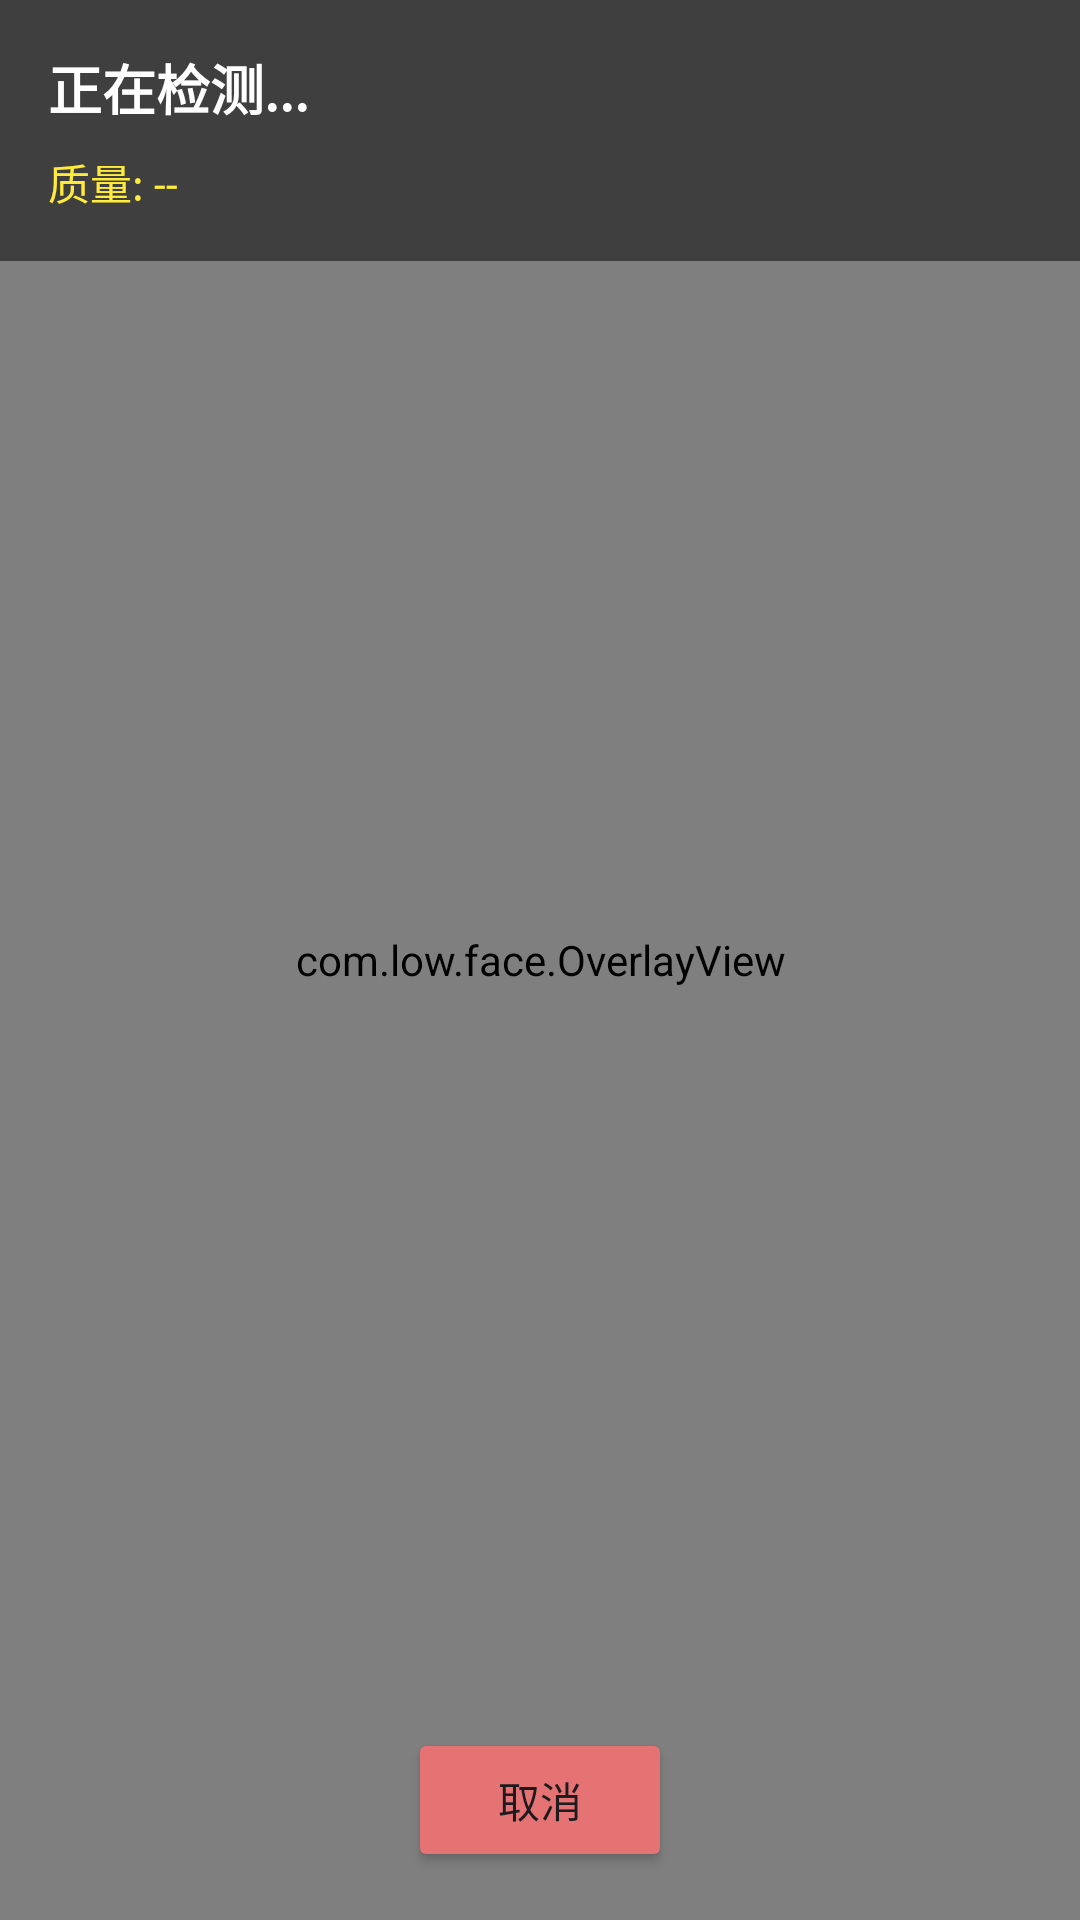

The Android layout XML behind this screen, and the referenced resources:
<!-- AndroidManifest.xml: application theme Theme.FaceDemo -->
<!-- res/layout/activity_face_camera.xml -->
<?xml version="1.0" encoding="utf-8"?>
<FrameLayout xmlns:android="http://schemas.android.com/apk/res/android"
    xmlns:tools="http://schemas.android.com/tools"
    android:layout_width="match_parent"
    android:layout_height="match_parent"
    tools:context=".FaceCameraActivity">

    
    <androidx.camera.view.PreviewView
        android:id="@+id/previewView"
        android:layout_width="match_parent"
        android:layout_height="match_parent" />

    
    <com.low.face.OverlayView
        android:id="@+id/overlayView"
        android:layout_width="match_parent"
        android:layout_height="match_parent" />

    
    <LinearLayout
        android:layout_width="match_parent"
        android:layout_height="wrap_content"
        android:orientation="vertical"
        android:padding="16dp"
        android:background="#80000000">

        <TextView
            android:id="@+id/tvStatus"
            android:layout_width="wrap_content"
            android:layout_height="wrap_content"
            android:text="正在检测..."
            android:textColor="#FFFFFF"
            android:textSize="18sp"
            android:textStyle="bold" />

        <TextView
            android:id="@+id/tvQuality"
            android:layout_width="wrap_content"
            android:layout_height="wrap_content"
            android:layout_marginTop="8dp"
            android:text="质量: --"
            android:textColor="#FFEB3B"
            android:textSize="14sp" />

    </LinearLayout>

    
    <LinearLayout
        android:layout_width="match_parent"
        android:layout_height="wrap_content"
        android:layout_gravity="bottom"
        android:orientation="horizontal"
        android:padding="16dp"
        android:gravity="center">

        <Button
            android:id="@+id/btnCancel"
            android:layout_width="wrap_content"
            android:layout_height="wrap_content"
            android:text="取消"
            android:backgroundTint="#E57373" />

    </LinearLayout>

    
    <ProgressBar
        android:id="@+id/progressBar"
        android:layout_width="wrap_content"
        android:layout_height="wrap_content"
        android:layout_gravity="center"
        android:visibility="gone" />

</FrameLayout>
<!-- resources referenced by this layout -->
<resources>
  <style name="Theme.FaceDemo" parent="Theme.Material3.Light.NoActionBar">
          <item name="colorPrimary">#1976D2</item>
          <item name="colorPrimaryDark">#1565C0</item>
          <item name="colorAccent">#1976D2</item>
      </style>
</resources>
